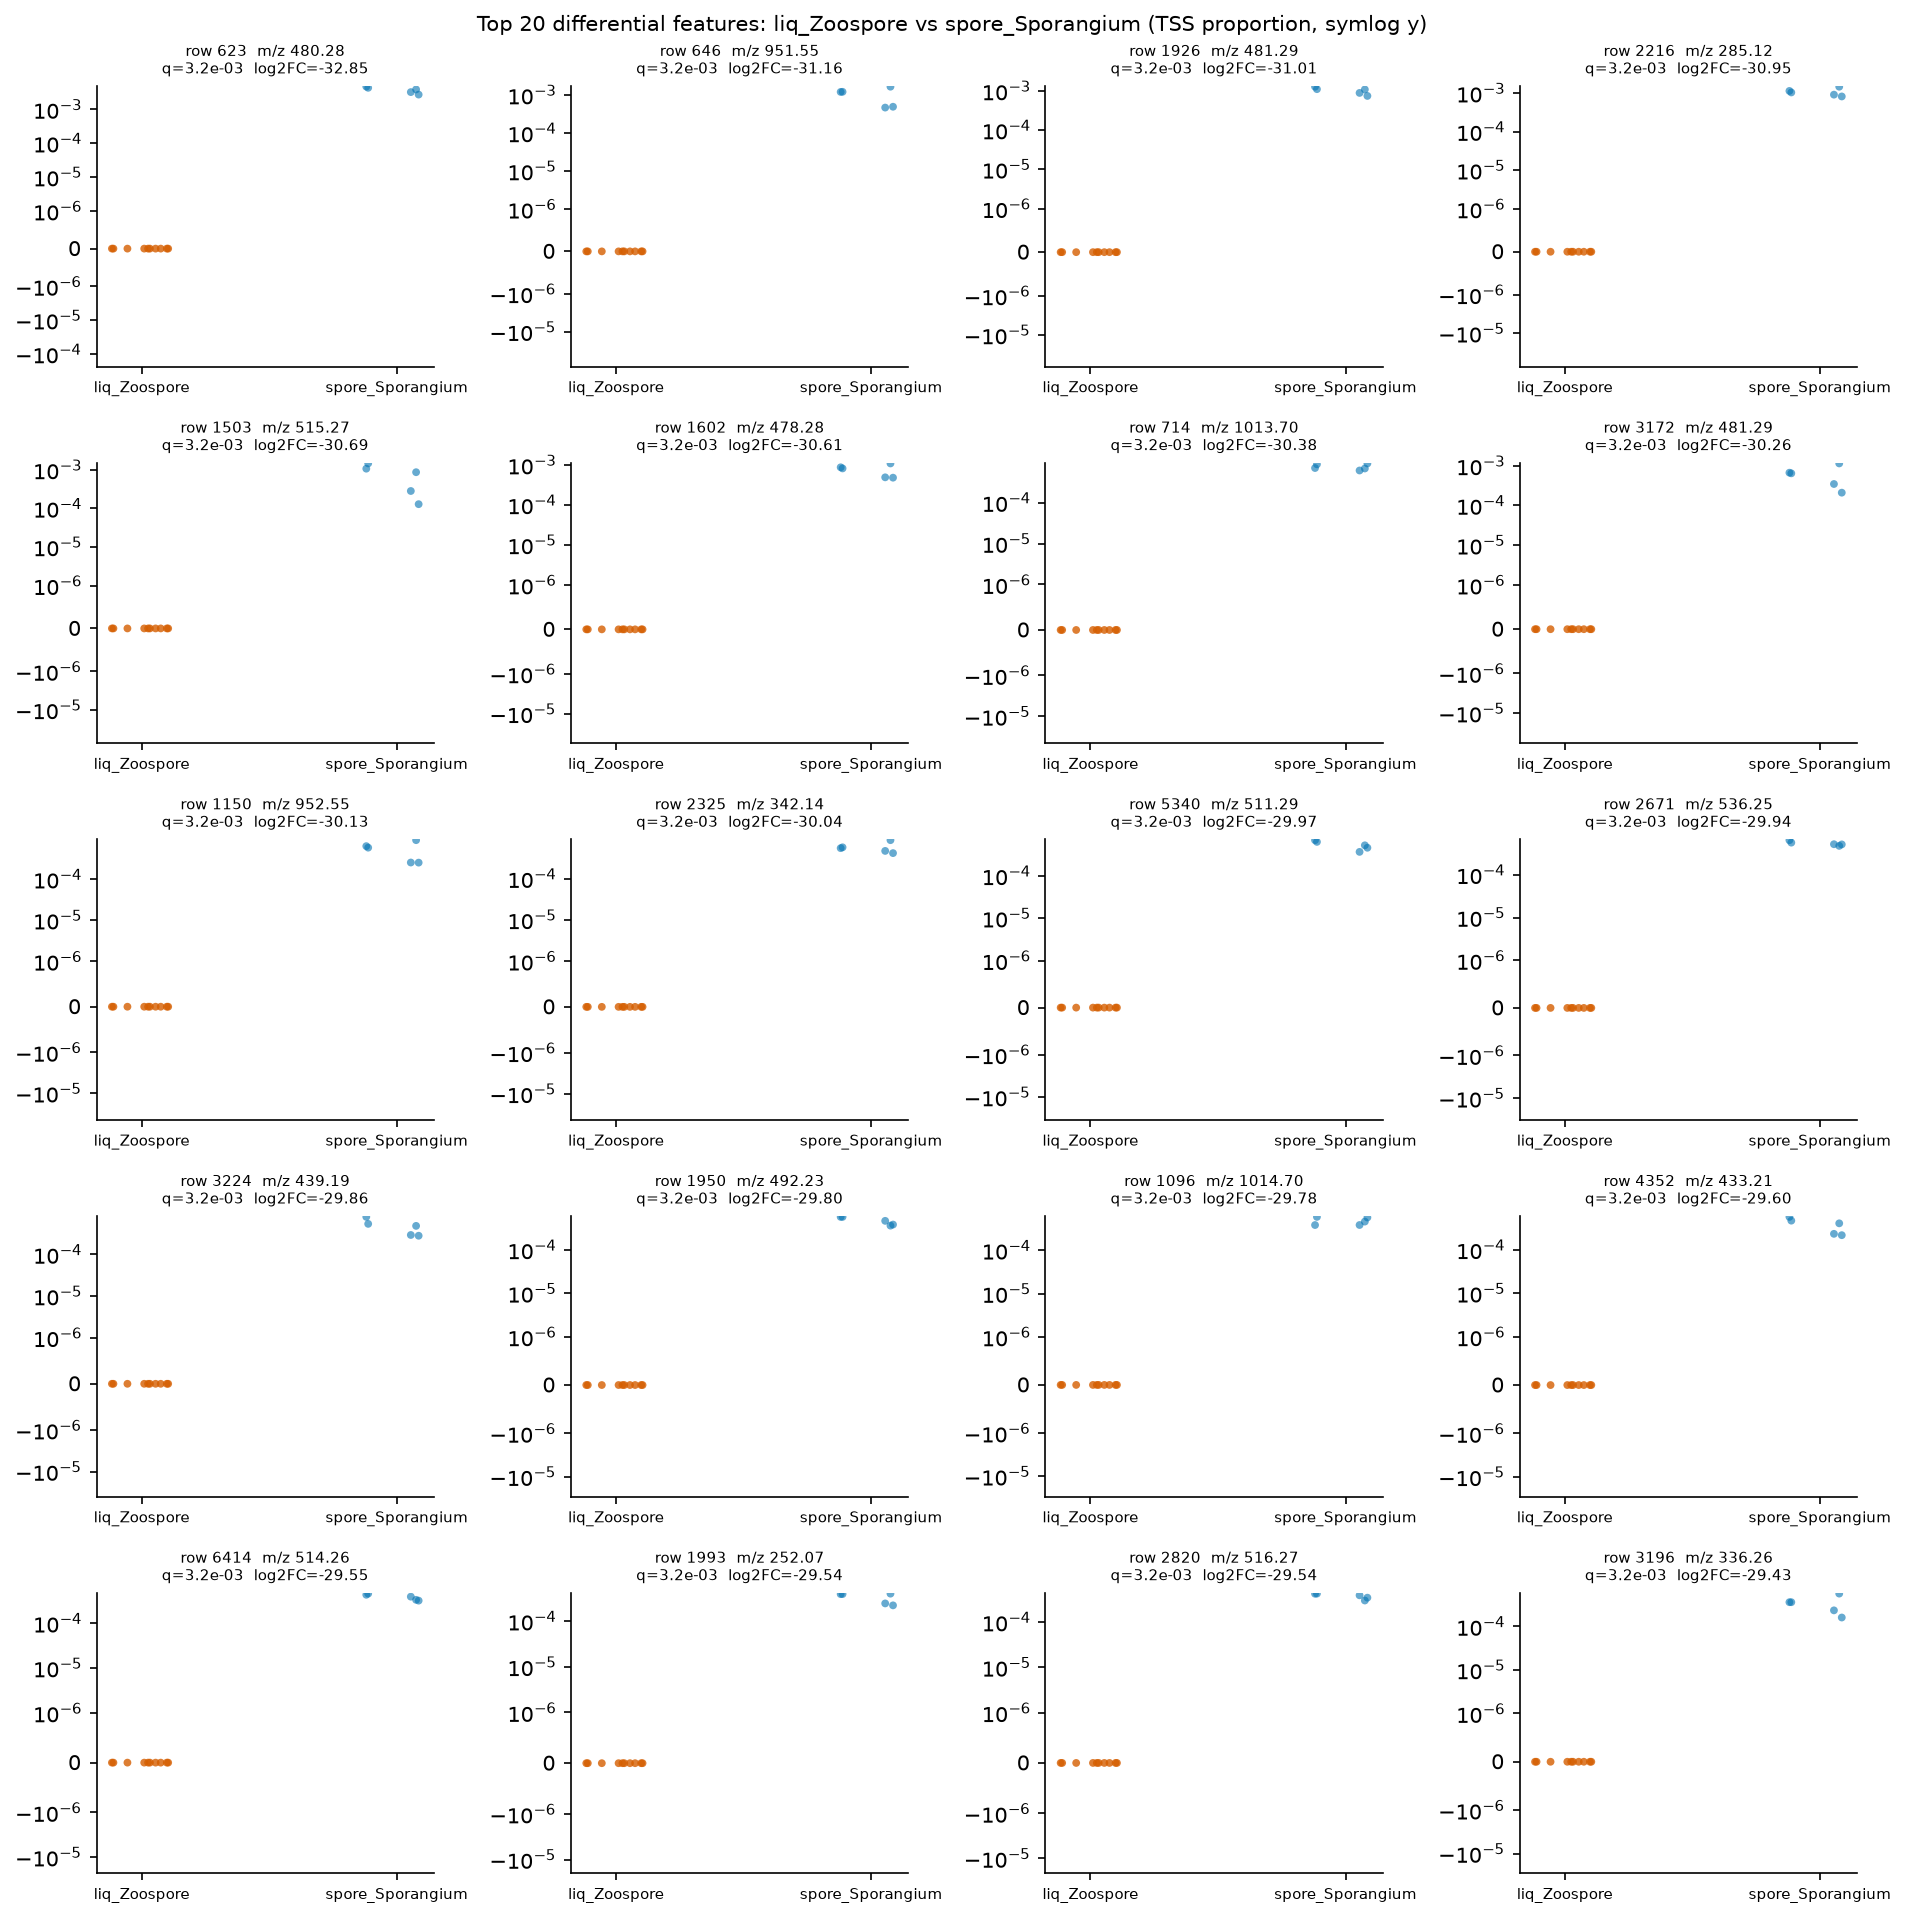

Data behind this chart, as committed beside it:
row_id	mz	rt	median_a	median_b	log2FC_a_over_b	U_stat	p_value	q_value
623	480.3	2.31	0.0	0.003863	-32.85	0.0	0.0003532	0.003238
646	951.5	6.539	0.0	0.001197	-31.16	0.0	0.0003532	0.003238
1926	481.3	2.309	0.0	0.001084	-31.01	0.0	0.0003532	0.003238
2216	285.1	2.049	0.0	0.001034	-30.95	0.0	0.0003532	0.003238
1503	515.3	2.658	0.0	0.0008651	-30.69	0.0	0.0003532	0.003238
1602	478.3	6.536	0.0	0.0008182	-30.61	0.0	0.0003532	0.003238
714	1014	6.914	0.0	0.0007004	-30.38	0.0	0.0003532	0.003238
3172	481.3	7.931	0.0	0.0006441	-30.26	0.0	0.0003532	0.003238
1150	952.5	6.54	0.0	0.0005883	-30.13	0.0	0.0003532	0.003238
2325	342.1	1.972	0.0	0.0005507	-30.04	0.0	0.0003532	0.003238
5340	511.3	1.749	0.0	0.0005261	-29.97	0.0	0.0003532	0.003238
2671	536.2	2.689	0.0	0.0005165	-29.94	0.0	0.0003532	0.003238
3224	439.2	2.444	0.0	0.000488	-29.86	0.0	0.0003532	0.003238
1950	492.2	3.558	0.0	0.0004672	-29.8	0.0	0.0003532	0.003238
1096	1015	6.914	0.0	0.0004607	-29.78	0.0	0.0003532	0.003238
4352	433.2	1.683	0.0	0.0004067	-29.6	0.0	0.0003532	0.003238
6414	514.3	2.249	0.0	0.0003929	-29.55	0.0	0.0003532	0.003238
1993	252.1	0.6843	0.0	0.0003915	-29.54	0.0	0.0003532	0.003238
2820	516.3	2.688	0.0	0.0003909	-29.54	0.0	0.0003532	0.003238
3196	336.3	6.536	0.0	0.0003621	-29.43	0.0	0.0003532	0.003238
